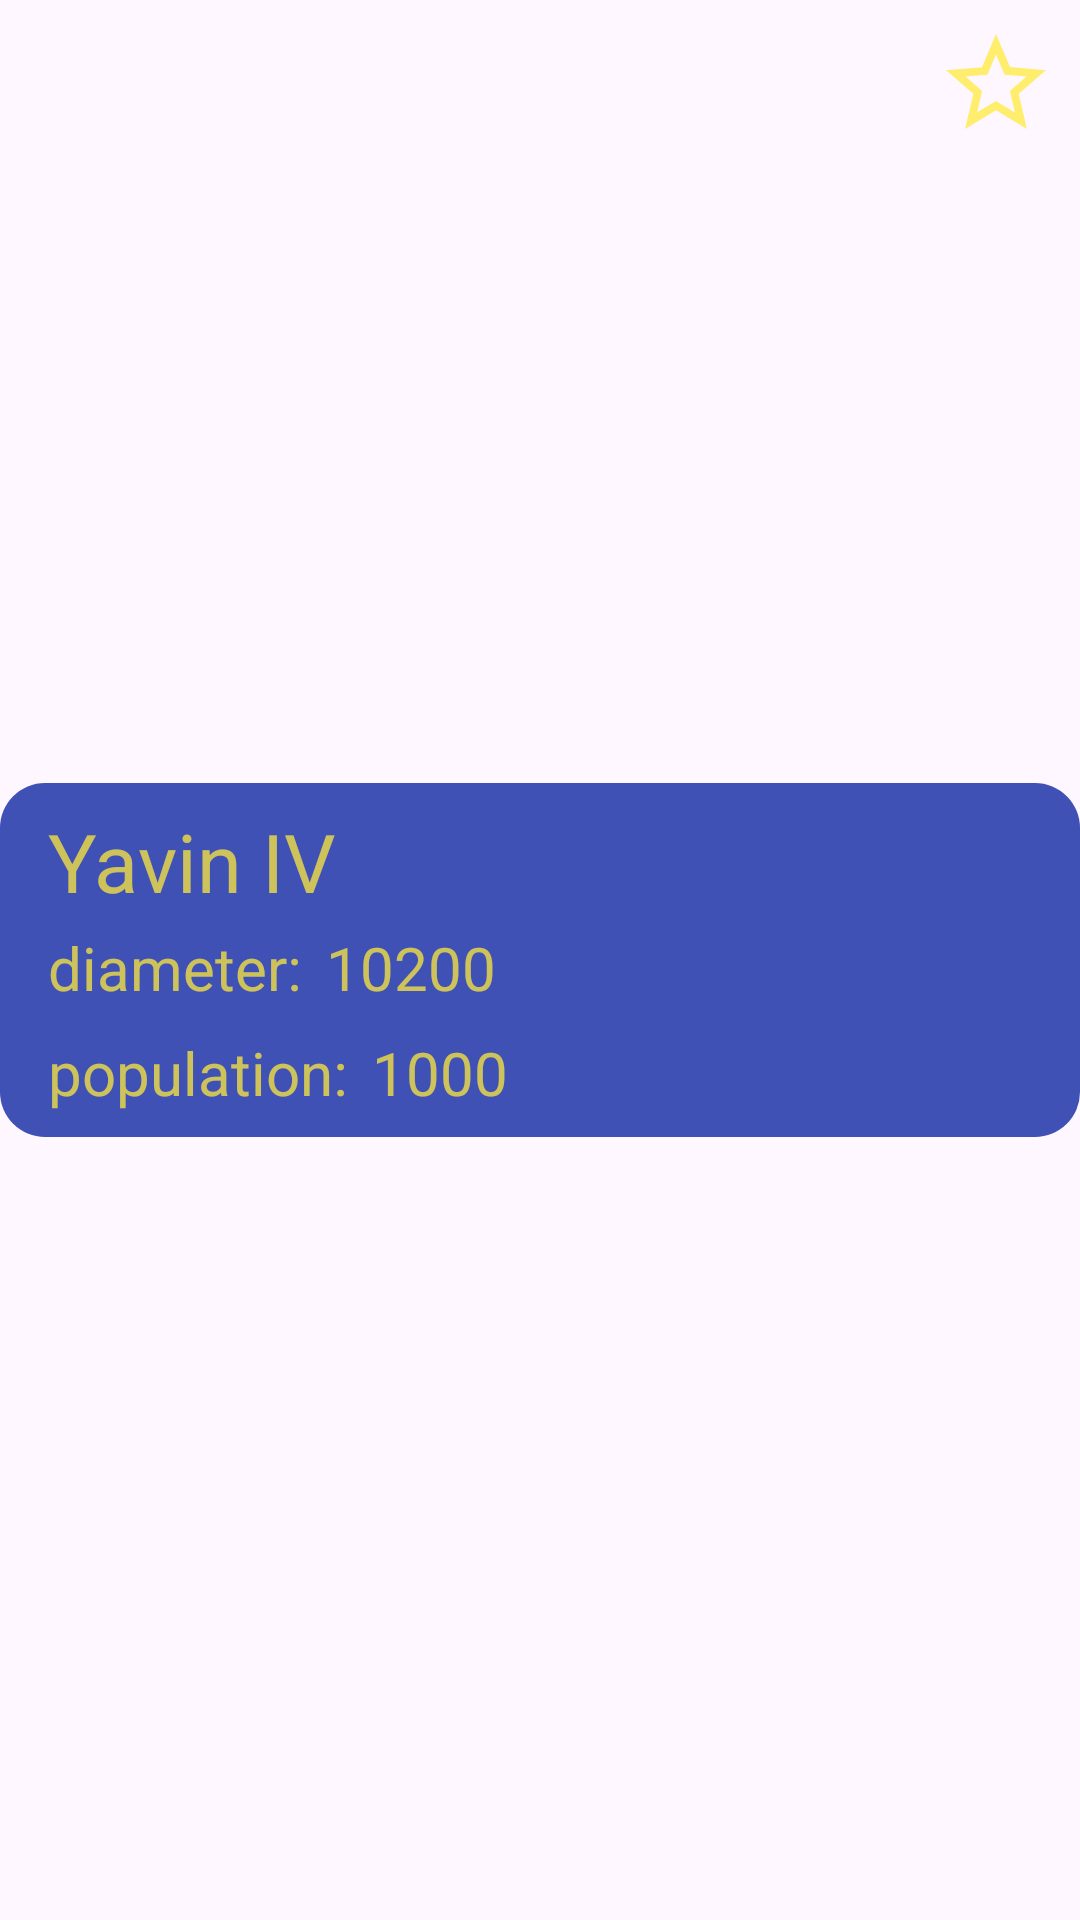

Write the Android layout XML for this screen, with the resource values it uses.
<!-- AndroidManifest.xml: application theme Theme.SWLibrary -->
<!-- res/layout/planet_item.xml -->
<?xml version="1.0" encoding="utf-8"?>
<androidx.constraintlayout.widget.ConstraintLayout xmlns:android="http://schemas.android.com/apk/res/android"
    android:layout_width="match_parent"
    android:layout_height="wrap_content"
    xmlns:app="http://schemas.android.com/apk/res-auto"
    android:layout_marginTop="16dp"
    android:layout_marginStart="16dp"
    android:layout_marginEnd="16dp">

    <com.google.android.material.card.MaterialCardView
        android:layout_width="match_parent"
        android:layout_height="wrap_content"
        app:cardCornerRadius="15dp"
        app:strokeWidth="0dp"
        app:layout_constraintStart_toStartOf="parent"
        app:layout_constraintTop_toTopOf="parent"
        app:layout_constraintEnd_toEndOf="parent"
        app:layout_constraintBottom_toBottomOf="parent">


        <LinearLayout
            android:layout_width="match_parent"
            android:layout_height="wrap_content"
            android:orientation="vertical"
            android:background="@color/item_background">

            <TextView
                android:id="@+id/tvPlanetName"
                android:layout_width="wrap_content"
                android:layout_height="wrap_content"
                android:text="@string/planet_name"
                android:textSize="27sp"
                android:textColor="@color/primary"
                android:paddingTop="8dp"
                android:paddingBottom="4dp"
                android:paddingStart="16dp"
                android:paddingEnd="16dp"/>

            <LinearLayout
                android:layout_width="wrap_content"
                android:layout_height="wrap_content"
                android:orientation="horizontal"
                android:paddingStart="16dp"
                android:paddingEnd="16dp"
                android:paddingBottom="8dp">

                <TextView
                    android:layout_width="wrap_content"
                    android:layout_height="wrap_content"
                    android:text="@string/diameter"
                    android:textSize="20sp"
                    android:textColor="@color/primary"/>

                <TextView
                    android:id="@+id/tvPlanetDiameter"
                    android:layout_width="wrap_content"
                    android:layout_height="wrap_content"
                    android:text="@string/diameter_size"
                    android:textSize="20sp"
                    android:textColor="@color/primary"
                    android:paddingStart="8dp"
                    android:paddingEnd="8dp"/>

            </LinearLayout>

            <LinearLayout
                android:layout_width="wrap_content"
                android:layout_height="wrap_content"
                android:orientation="horizontal"
                android:paddingStart="16dp"
                android:paddingEnd="16dp"
                android:paddingBottom="8dp">

                <TextView
                    android:layout_width="wrap_content"
                    android:layout_height="wrap_content"
                    android:text="@string/population"
                    android:textSize="20sp"
                    android:textColor="@color/primary"/>

                <TextView
                    android:id="@+id/tvPlanetPopulation"
                    android:layout_width="wrap_content"
                    android:layout_height="wrap_content"
                    android:text="@string/population_count"
                    android:textSize="20sp"
                    android:textColor="@color/primary"
                    android:paddingStart="8dp"
                    android:paddingEnd="8dp"/>

            </LinearLayout>

        </LinearLayout>

    </com.google.android.material.card.MaterialCardView>

    <ImageView
        android:id="@+id/ivFavoriteButton"
        android:layout_width="40dp"
        android:layout_height="40dp"
        android:src="@drawable/ic_star_border"
        android:layout_marginTop="8dp"
        app:layout_constraintTop_toTopOf="parent"
        app:layout_constraintEnd_toEndOf="parent"
        android:layout_marginEnd="8dp"
        app:layout_goneMarginTop="8dp"/>

</androidx.constraintlayout.widget.ConstraintLayout>
<!-- resources referenced by this layout -->
<resources>
  <color name="item_background">#3F51B5</color>
  <color name="primary">#BEFFEB3B</color>
  <!-- drawable ic_star_border (drawable) -->
  <vector android:height="24dp" android:tint="#FFEB3B"
      android:viewportHeight="24" android:viewportWidth="24"
      android:width="24dp" xmlns:android="http://schemas.android.com/apk/res/android">
      <path android:fillColor="@color/primary" android:pathData="M22,9.24l-7.19,-0.62L12,2 9.19,8.63 2,9.24l5.46,4.73L5.82,21 12,17.27 18.18,21l-1.63,-7.03L22,9.24zM12,15.4l-3.76,2.27 1,-4.28 -3.32,-2.88 4.38,-0.38L12,6.1l1.71,4.04 4.38,0.38 -3.32,2.88 1,4.28L12,15.4z"/>
  </vector>
  <string name="diameter">diameter:</string>
  <string name="diameter_size">10200</string>
  <string name="planet_name">Yavin IV</string>
  <string name="population">population:</string>
  <string name="population_count">1000</string>
  <style name="Theme.SWLibrary" parent="Base.Theme.SWLibrary" />
  <style name="Base.Theme.SWLibrary" parent="Theme.Material3.DayNight.NoActionBar">
          
          
          <item name="android:statusBarColor">@color/black</item>
      </style>
  <color name="black">#FF000000</color>
</resources>
